Image classification data set "data" (Achuthan2909/Heart-Disease-Analysis-using-ECG-Spectrograms-and-SHAP on GitHub). Class labels (5): APC, LBB, NOR, PVC, RBB.

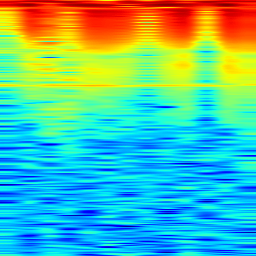
Label: PVC

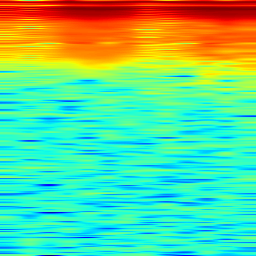
Label: RBB

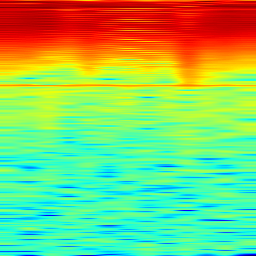
Label: APC

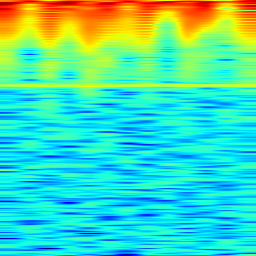
Label: PVC

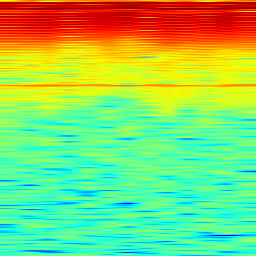
Label: NOR

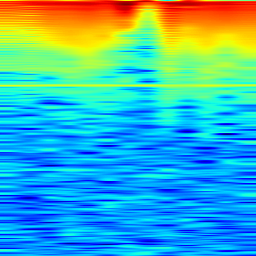
Label: LBB
